5-way image classification set "dataset" from GitHub (sinchana1408/Tomato_maturity_detection_and_Harvest_RecommendationSystem); label vocabulary: breaker, green, pink, red, turner.

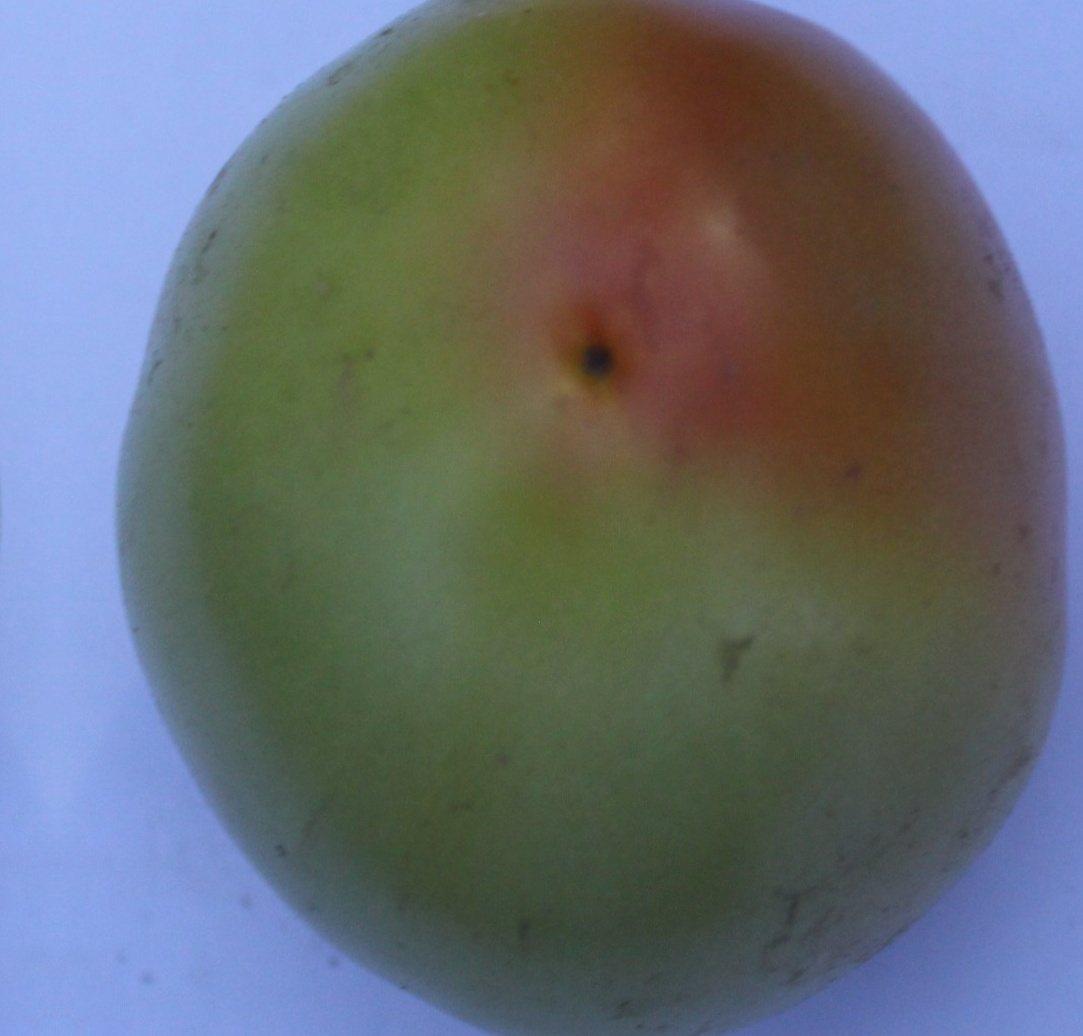
Label: breaker

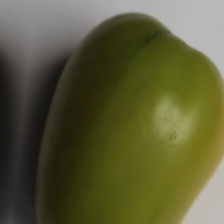
Label: green

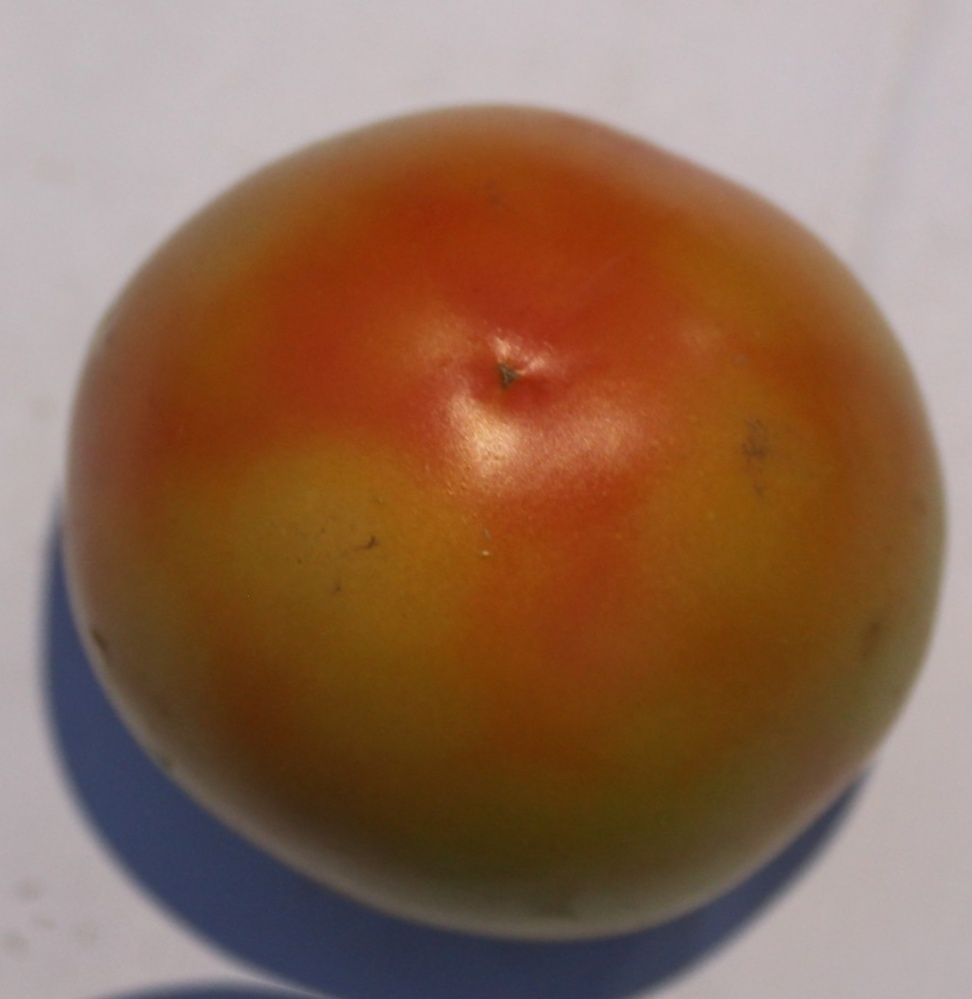
Label: turner

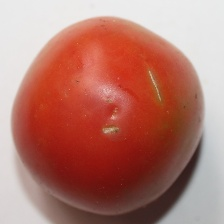
Label: pink

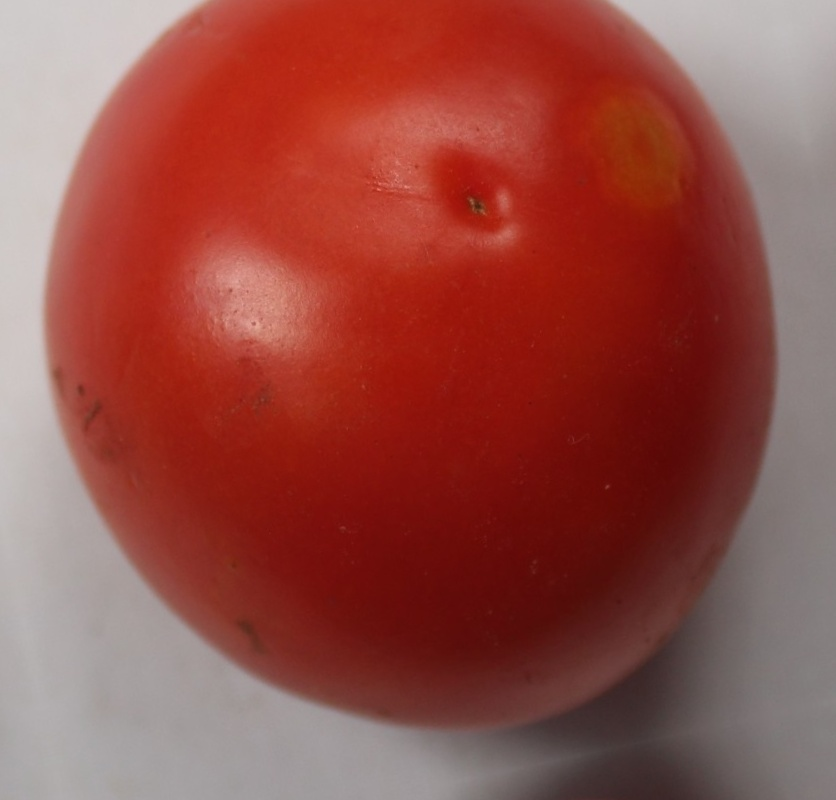
Label: red

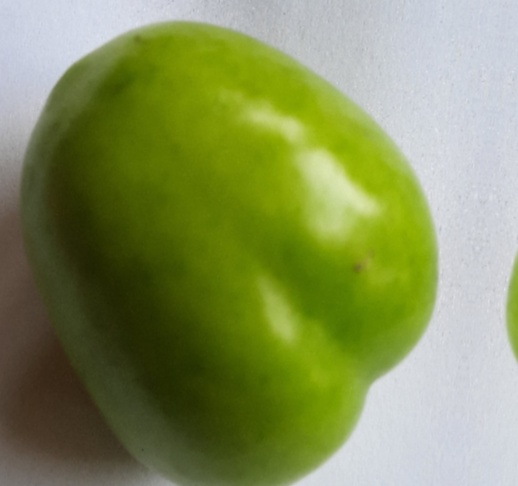
Label: green
